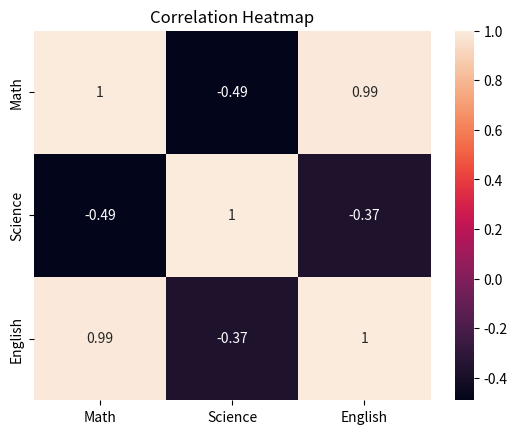

Python code for this plot:
import pandas as pd
import seaborn as sns
import matplotlib.pyplot as plt

# Example DataFrame
data = {
    'Math': [90, 85, 88, 78, 92],
    'Science': [80, 78, 82, 88, 84],
    'English': [85, 80, 84, 75, 88]
}
student = pd.DataFrame(data)

# Calculate correlation
correlation = student.corr()

# Create a heatmap
sns.heatmap(correlation, annot=True, xticklabels=correlation.columns, yticklabels=correlation.columns)

# Display the plot
plt.title("Correlation Heatmap")
plt.show()
